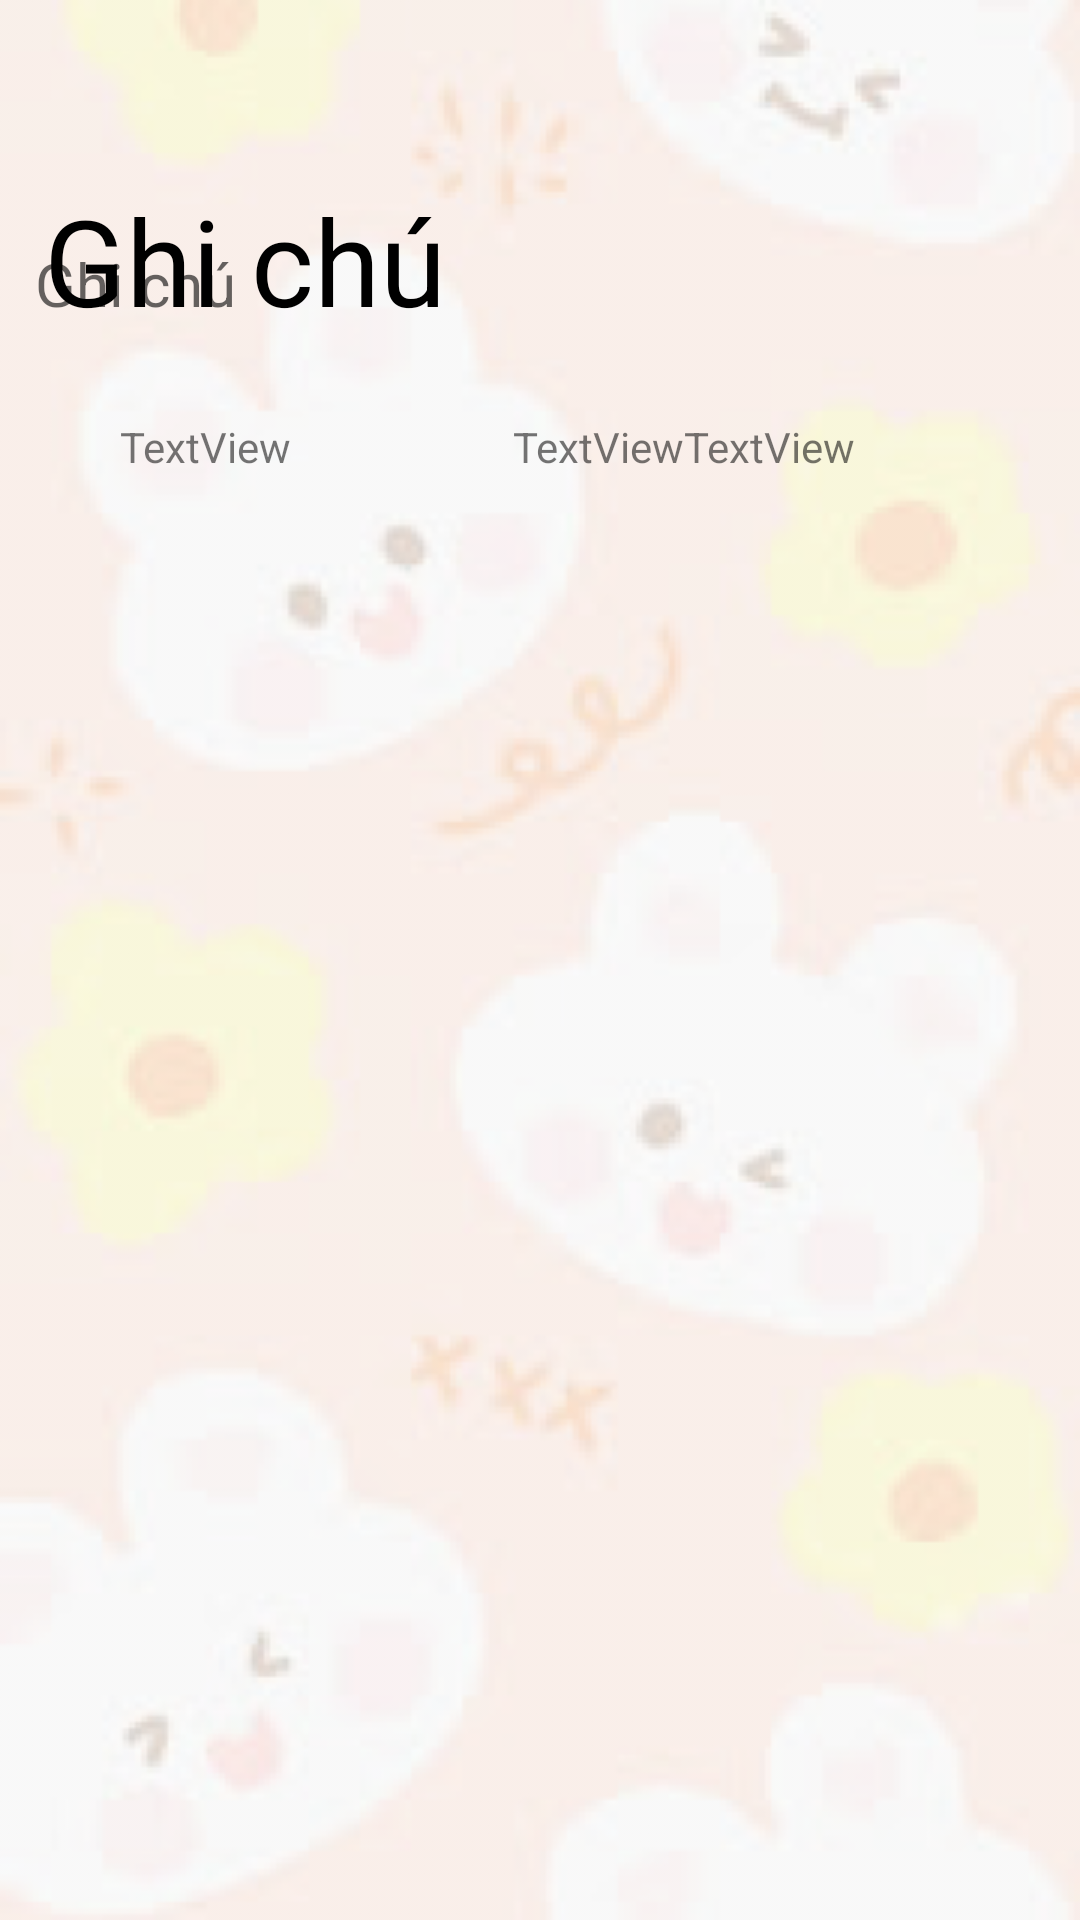

Reconstruct the res/layout file that produces this screen, plus the resources it refers to.
<!-- AndroidManifest.xml: application theme Theme.MyApplication -->
<!-- res/layout/activity_layout_chi_tiet_ghi_chu.xml -->
<?xml version="1.0" encoding="utf-8"?>
<androidx.constraintlayout.widget.ConstraintLayout xmlns:android="http://schemas.android.com/apk/res/android"
    xmlns:app="http://schemas.android.com/apk/res-auto"
    xmlns:tools="http://schemas.android.com/tools"
    android:id="@+id/main"
    android:layout_width="match_parent"
    android:layout_height="match_parent"
    tools:context=".LayoutChiTietGhiChu"
    android:background="@drawable/bg_ctghichu">

    <TextView
        android:id="@+id/tvGhiChu"
        android:layout_width="153dp"
        android:layout_height="0dp"
        android:layout_marginStart="40dp"
        android:layout_marginTop="60dp"
        android:layout_marginEnd="218dp"
        android:text="Ghi chú"
        android:textColor="@color/black"
        android:textSize="40sp"
        app:layout_constraintEnd_toEndOf="parent"
        app:layout_constraintStart_toStartOf="parent"
        app:layout_constraintTop_toTopOf="parent" />

    <LinearLayout
        android:layout_width="412dp"
        android:layout_height="wrap_content"
        android:layout_marginTop="26dp"
        android:orientation="horizontal"
        app:layout_constraintEnd_toEndOf="parent"
        app:layout_constraintHorizontal_bias="0.0"
        app:layout_constraintStart_toStartOf="parent"
        app:layout_constraintTop_toBottomOf="@+id/tvGhiChu">

        <TextView
            android:id="@+id/tvNgay"
            android:layout_width="131dp"
            android:layout_height="24dp"
            android:layout_marginStart="40dp"
            android:text="TextView" />

        <TextView
            android:id="@+id/tvGio"
            android:layout_width="wrap_content"
            android:layout_height="24dp"
            android:text="TextView"
            tools:layout_editor_absoluteX="139dp"
            tools:layout_editor_absoluteY="134dp" />

        <TextView
            android:id="@+id/tvKyTu"
            android:layout_width="wrap_content"
            android:layout_height="24dp"
            android:text="TextView"
            tools:layout_editor_absoluteX="207dp"
            tools:layout_editor_absoluteY="134dp" />
    </LinearLayout>

    <TextView
        android:id="@+id/textView4"
        android:layout_width="337dp"
        android:layout_height="459dp"
        android:layout_marginStart="40dp"
        android:layout_marginEnd="40dp"
        android:layout_marginBottom="100dp"
        android:hint="Ghi chú"
        app:layout_constraintBottom_toBottomOf="parent"
        app:layout_constraintEnd_toEndOf="parent"
        app:layout_constraintStart_toStartOf="parent"
        android:textSize="20sp"/>


</androidx.constraintlayout.widget.ConstraintLayout>
<!-- resources referenced by this layout -->
<resources>
  <color name="black">#FF000000</color>
  <!-- drawable bg_ctghichu: png bitmap (drawable, 88425 bytes) -->
  <style name="Theme.MyApplication" parent="Base.Theme.MyApplication" />
  <style name="Base.Theme.MyApplication" parent="Theme.AppCompat.DayNight.NoActionBar">
          
          
      </style>
</resources>
